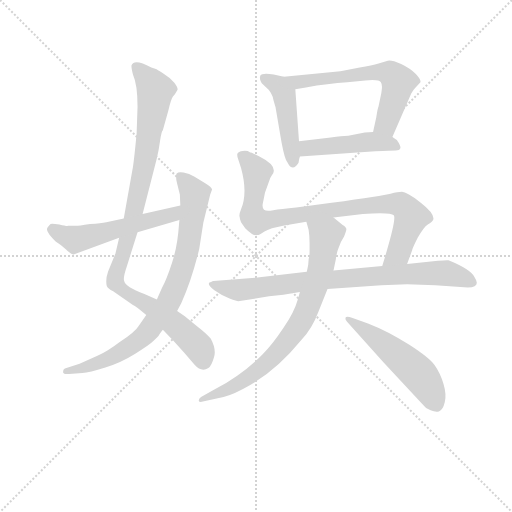
t = 0.00 s
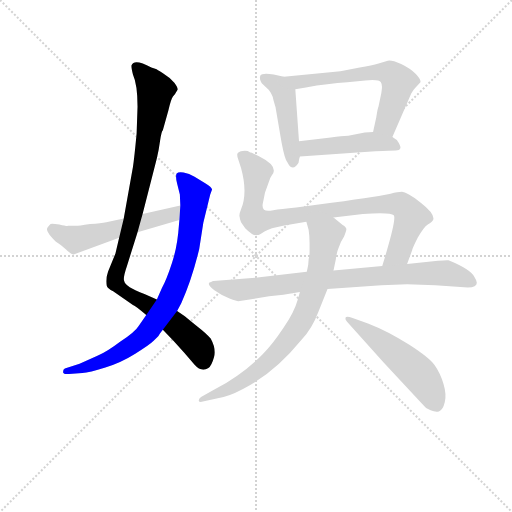
t = 1.71 s
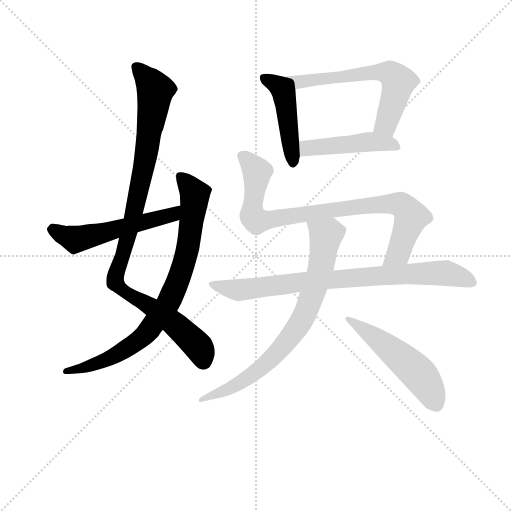
t = 3.42 s
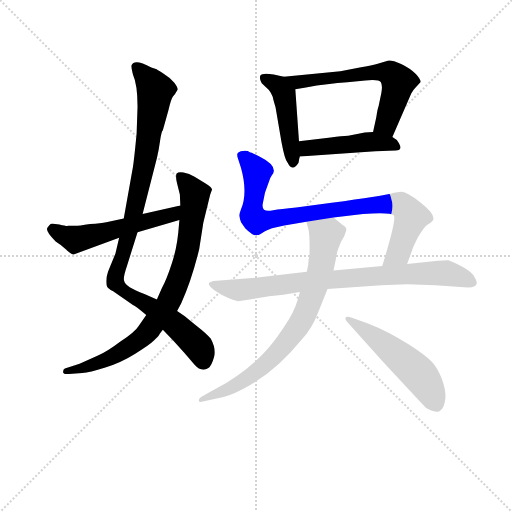
t = 5.13 s
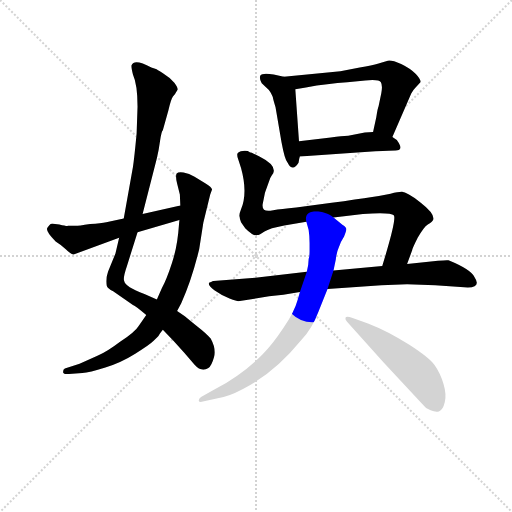
t = 6.84 s
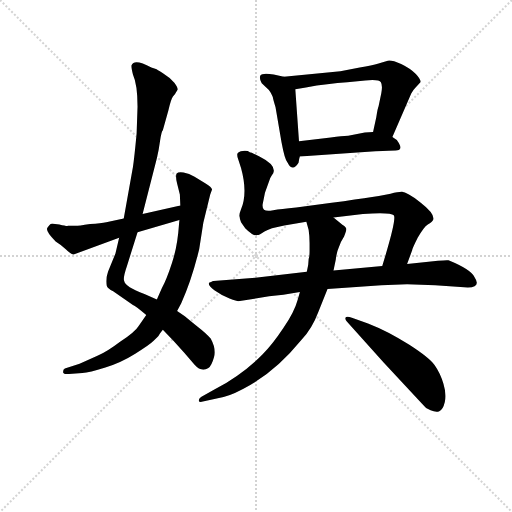
t = 8.55 s

The animated SVG that drew these frames (rendered in a browser with its animation timeline set to each time). Animation: 10 CSS @keyframes rules; one cycle of 8.55 s.

<svg version="1.1" viewBox="0 0 1024 1024" xmlns="http://www.w3.org/2000/svg">
  <g stroke="lightgray" stroke-dasharray="1,1" stroke-width="1" transform="scale(4, 4)">
    <line x1="0" y1="0" x2="256" y2="256"></line>
    <line x1="256" y1="0" x2="0" y2="256"></line>
    <line x1="128" y1="0" x2="128" y2="256"></line>
    <line x1="0" y1="128" x2="256" y2="128"></line>
  </g>
<g transform="scale(0.92, -0.92) translate(60, -900)">
   <style type="text/css">
    @keyframes keyframes0 {
      from {
       stroke: blue;
       stroke-dashoffset: 1011;
       stroke-width: 128;
       }
       77% {
       animation-timing-function: step-end;
       stroke: blue;
       stroke-dashoffset: 0;
       stroke-width: 128;
       }
       to {
       stroke: black;
       stroke-width: 1024;
       }
       }
       #make-me-a-hanzi-animation-0 {
         animation: keyframes0 1.072754s both;
         animation-delay: 0.000000s;
         animation-timing-function: linear;
       }
    @keyframes keyframes1 {
      from {
       stroke: blue;
       stroke-dashoffset: 828;
       stroke-width: 128;
       }
       73% {
       animation-timing-function: step-end;
       stroke: blue;
       stroke-dashoffset: 0;
       stroke-width: 128;
       }
       to {
       stroke: black;
       stroke-width: 1024;
       }
       }
       #make-me-a-hanzi-animation-1 {
         animation: keyframes1 0.923828s both;
         animation-delay: 1.072754s;
         animation-timing-function: linear;
       }
    @keyframes keyframes2 {
      from {
       stroke: blue;
       stroke-dashoffset: 545;
       stroke-width: 128;
       }
       64% {
       animation-timing-function: step-end;
       stroke: blue;
       stroke-dashoffset: 0;
       stroke-width: 128;
       }
       to {
       stroke: black;
       stroke-width: 1024;
       }
       }
       #make-me-a-hanzi-animation-2 {
         animation: keyframes2 0.693522s both;
         animation-delay: 1.996582s;
         animation-timing-function: linear;
       }
    @keyframes keyframes3 {
      from {
       stroke: blue;
       stroke-dashoffset: 463;
       stroke-width: 128;
       }
       60% {
       animation-timing-function: step-end;
       stroke: blue;
       stroke-dashoffset: 0;
       stroke-width: 128;
       }
       to {
       stroke: black;
       stroke-width: 1024;
       }
       }
       #make-me-a-hanzi-animation-3 {
         animation: keyframes3 0.626790s both;
         animation-delay: 2.690104s;
         animation-timing-function: linear;
       }
    @keyframes keyframes4 {
      from {
       stroke: blue;
       stroke-dashoffset: 628;
       stroke-width: 128;
       }
       67% {
       animation-timing-function: step-end;
       stroke: blue;
       stroke-dashoffset: 0;
       stroke-width: 128;
       }
       to {
       stroke: black;
       stroke-width: 1024;
       }
       }
       #make-me-a-hanzi-animation-4 {
         animation: keyframes4 0.761068s both;
         animation-delay: 3.316895s;
         animation-timing-function: linear;
       }
    @keyframes keyframes5 {
      from {
       stroke: blue;
       stroke-dashoffset: 468;
       stroke-width: 128;
       }
       60% {
       animation-timing-function: step-end;
       stroke: blue;
       stroke-dashoffset: 0;
       stroke-width: 128;
       }
       to {
       stroke: black;
       stroke-width: 1024;
       }
       }
       #make-me-a-hanzi-animation-5 {
         animation: keyframes5 0.630859s both;
         animation-delay: 4.077962s;
         animation-timing-function: linear;
       }
    @keyframes keyframes6 {
      from {
       stroke: blue;
       stroke-dashoffset: 882;
       stroke-width: 128;
       }
       74% {
       animation-timing-function: step-end;
       stroke: blue;
       stroke-dashoffset: 0;
       stroke-width: 128;
       }
       to {
       stroke: black;
       stroke-width: 1024;
       }
       }
       #make-me-a-hanzi-animation-6 {
         animation: keyframes6 0.967773s both;
         animation-delay: 4.708822s;
         animation-timing-function: linear;
       }
    @keyframes keyframes7 {
      from {
       stroke: blue;
       stroke-dashoffset: 822;
       stroke-width: 128;
       }
       73% {
       animation-timing-function: step-end;
       stroke: blue;
       stroke-dashoffset: 0;
       stroke-width: 128;
       }
       to {
       stroke: black;
       stroke-width: 1024;
       }
       }
       #make-me-a-hanzi-animation-7 {
         animation: keyframes7 0.918945s both;
         animation-delay: 5.676595s;
         animation-timing-function: linear;
       }
    @keyframes keyframes8 {
      from {
       stroke: blue;
       stroke-dashoffset: 777;
       stroke-width: 128;
       }
       72% {
       animation-timing-function: step-end;
       stroke: blue;
       stroke-dashoffset: 0;
       stroke-width: 128;
       }
       to {
       stroke: black;
       stroke-width: 1024;
       }
       }
       #make-me-a-hanzi-animation-8 {
         animation: keyframes8 0.882324s both;
         animation-delay: 6.595540s;
         animation-timing-function: linear;
       }
    @keyframes keyframes9 {
      from {
       stroke: blue;
       stroke-dashoffset: 529;
       stroke-width: 128;
       }
       63% {
       animation-timing-function: step-end;
       stroke: blue;
       stroke-dashoffset: 0;
       stroke-width: 128;
       }
       to {
       stroke: black;
       stroke-width: 1024;
       }
       }
       #make-me-a-hanzi-animation-9 {
         animation: keyframes9 0.680501s both;
         animation-delay: 7.477865s;
         animation-timing-function: linear;
       }
</style>
<path d="M 239.0 668.0 L 237.0 610.0 Q 232.0 557.0 229.0 537.0 L 209.0 425.0 L 199.0 383.0 L 191.0 349.0 L 175.0 310.0 Q 169.0 293.0 172.0 279.0 Q 174.0 273.0 186.0 267.0 L 229.0 237.0 Q 235.0 235.0 258.0 215.0 L 294.0 183.0 L 317.0 159.0 Q 341.0 133.0 363.0 107.0 Q 378.0 90.0 393.0 100.0 Q 400.0 105.0 405.0 123.0 Q 411.0 140.0 398.0 164.0 Q 390.0 174.0 367.0 192.0 Q 344.0 210.0 341.0 213.0 L 325.0 224.0 L 281.0 249.0 L 254.0 261.0 Q 212.0 276.0 210.0 289.0 Q 207.0 296.0 216.0 322.0 L 239.0 395.0 L 250.0 435.0 L 281.0 556.0 Q 285.0 572.0 288.0 594.0 Q 291.0 615.0 294.0 617.0 L 306.0 660.0 Q 312.0 685.0 316.0 690.0 Q 320.0 694.0 326.0 705.0 Q 327.0 709.0 319.0 720.0 Q 311.0 730.0 295.0 740.0 Q 280.0 750.0 279.0 750.0 L 269.0 753.0 Q 232.0 773.0 226.0 758.0 Q 225.0 755.0 229.0 738.0 Q 239.0 716.0 239.0 668.0 Z" fill="lightgray"></path> 
<path d="M 258.0 215.0 L 241.0 191.0 Q 234.0 179.0 201.0 157.0 Q 175.0 137.0 153.0 127.0 L 113.0 109.0 L 81.0 99.0 Q 77.0 98.0 77.0 91.0 Q 78.0 86.0 90.0 87.0 L 119.0 89.0 Q 134.0 90.0 169.0 101.0 Q 204.0 112.0 234.0 131.0 Q 265.0 150.0 274.0 159.0 L 284.0 169.0 Q 288.0 176.0 294.0 183.0 L 325.0 224.0 L 334.0 241.0 Q 356.0 289.0 373.0 358.0 L 382.0 416.0 L 397.0 477.0 L 401.0 488.0 Q 400.0 493.0 387.0 501.0 L 363.0 516.0 Q 351.0 523.0 339.0 525.0 Q 328.0 527.0 324.0 523.0 Q 321.0 518.0 325.0 501.0 L 331.0 477.0 L 332.0 453.0 L 330.0 422.0 L 329.0 411.0 Q 326.0 365.0 314.0 329.0 Q 302.0 292.0 292.0 274.0 L 281.0 249.0 L 258.0 215.0 Z" fill="lightgray"></path> 
<path d="M 209.0 425.0 L 171.0 417.0 Q 160.0 415.0 136.0 413.0 Q 110.0 409.0 105.0 409.0 L 88.0 409.0 Q 85.0 408.0 69.0 412.0 Q 53.0 414.0 50.0 413.0 Q 48.0 412.0 43.0 405.0 Q 38.0 398.0 61.0 375.0 Q 71.0 369.0 83.0 358.0 Q 95.0 346.0 100.0 347.0 L 199.0 383.0 L 239.0 395.0 L 330.0 422.0 C 359.0 431.0 361.0 459.0 332.0 453.0 L 250.0 435.0 L 209.0 425.0 Z" fill="lightgray"></path> 
<path d="M 557.0 733.0 L 535.0 738.0 Q 510.0 742.0 506.0 736.0 Q 503.0 729.0 509.0 719.0 L 524.0 705.0 Q 528.0 701.0 533.0 689.0 Q 534.0 683.0 539.0 667.0 L 552.0 591.0 Q 559.0 553.0 565.0 547.0 Q 576.0 525.0 589.0 546.0 Q 590.0 555.0 592.0 560.0 L 590.0 593.0 L 582.0 706.0 C 580.0 728.0 580.0 728.0 557.0 733.0 Z" fill="lightgray"></path> 
<path d="M 680.0 745.0 L 557.0 733.0 C 527.0 730.0 552.0 701.0 582.0 706.0 L 605.0 710.0 Q 653.0 718.0 695.0 721.0 L 734.0 725.0 Q 764.0 728.0 768.0 721.0 Q 772.0 714.0 769.0 698.0 L 763.0 669.0 Q 761.0 665.0 758.0 645.0 L 751.0 613.0 C 745.0 584.0 781.0 574.0 793.0 602.0 L 834.0 697.0 Q 839.0 705.0 843.0 709.0 L 854.0 721.0 Q 856.0 726.0 844.0 739.0 Q 833.0 751.0 812.0 761.0 Q 791.0 770.0 783.0 768.0 L 763.0 762.0 Q 749.0 758.0 722.0 753.0 L 680.0 745.0 Z" fill="lightgray"></path> 
<path d="M 592.0 560.0 L 756.0 571.0 Q 791.0 573.0 800.0 573.0 Q 809.0 573.0 810.0 577.0 Q 812.0 580.0 807.0 589.0 Q 803.0 597.0 793.0 602.0 L 751.0 613.0 L 733.0 612.0 L 697.0 605.0 Q 684.0 605.0 659.0 601.0 L 590.0 593.0 C 560.0 590.0 562.0 558.0 592.0 560.0 Z" fill="lightgray"></path> 
<path d="M 825.0 326.0 L 836.0 356.0 Q 836.0 359.0 848.0 383.0 Q 861.0 406.0 870.0 412.0 Q 880.0 418.0 882.0 423.0 Q 885.0 436.0 854.0 460.0 Q 824.0 483.0 814.0 483.0 Q 805.0 483.0 789.0 479.0 Q 773.0 475.0 661.0 459.0 L 584.0 449.0 Q 550.0 446.0 534.0 443.0 Q 519.0 440.0 514.0 444.0 Q 510.0 447.0 511.0 456.0 L 516.0 481.0 L 524.0 503.0 Q 527.0 514.0 531.0 519.0 Q 535.0 523.0 535.0 527.0 Q 538.0 543.0 504.0 560.0 Q 486.0 569.0 483.0 569.0 Q 479.0 573.0 468.0 572.0 Q 458.0 571.0 456.0 566.0 Q 455.0 561.0 458.0 553.0 L 464.0 535.0 Q 479.0 481.0 464.0 445.0 Q 459.0 433.0 461.0 428.0 Q 461.0 424.0 464.0 417.0 L 473.0 404.0 Q 491.0 386.0 499.0 389.0 Q 504.0 389.0 515.0 397.0 Q 526.0 404.0 558.0 410.0 L 606.0 418.0 L 665.0 427.0 L 729.0 435.0 Q 790.0 439.0 796.0 432.0 Q 803.0 425.0 771.0 322.0 C 762.0 293.0 815.0 298.0 825.0 326.0 Z" fill="lightgray"></path> 
<path d="M 892.0 333.0 L 825.0 326.0 L 771.0 322.0 L 665.0 312.0 L 607.0 309.0 L 495.0 296.0 L 404.0 289.0 Q 402.0 289.0 399.0 287.0 Q 386.0 285.0 406.0 269.0 Q 423.0 257.0 439.0 251.0 Q 455.0 245.0 458.0 245.0 L 525.0 256.0 L 556.0 259.0 L 592.0 265.0 L 652.0 272.0 L 769.0 280.0 L 825.0 282.0 L 886.0 280.0 L 957.0 275.0 Q 986.0 276.0 972.0 297.0 Q 964.0 314.0 915.0 334.0 Q 913.0 335.0 892.0 333.0 Z" fill="lightgray"></path> 
<path d="M 606.0 418.0 L 611.0 400.0 Q 613.0 387.0 613.0 371.0 L 613.0 353.0 Q 613.0 343.0 611.0 337.0 Q 611.0 325.0 607.0 309.0 L 592.0 265.0 L 587.0 248.0 Q 580.0 222.0 556.0 187.0 Q 532.0 151.0 511.0 130.0 Q 468.0 86.0 406.0 53.0 L 377.0 37.0 Q 372.0 33.0 372.0 29.0 Q 373.0 25.0 381.0 27.0 L 426.0 37.0 Q 448.0 42.0 484.0 63.0 Q 543.0 97.0 596.0 162.0 Q 619.0 187.0 632.0 222.0 L 652.0 272.0 L 665.0 312.0 L 670.0 336.0 Q 672.0 353.0 676.0 361.0 Q 680.0 374.0 688.0 386.0 Q 693.0 398.0 693.0 402.0 Q 693.0 406.0 685.0 411.0 L 665.0 427.0 C 642.0 446.0 598.0 447.0 606.0 418.0 Z" fill="lightgray"></path> 
<path d="M 694.0 201.0 L 774.0 112.0 L 857.0 23.0 Q 864.0 13.0 876.0 8.0 Q 888.0 3.0 895.0 6.0 Q 903.0 9.0 907.0 26.0 Q 911.0 43.0 904.0 66.0 Q 897.0 89.0 885.0 106.0 Q 874.0 122.0 829.0 151.0 Q 784.0 180.0 740.0 197.0 L 705.0 209.0 Q 693.0 214.0 691.0 209.0 Q 690.0 205.0 694.0 201.0 Z" fill="lightgray"></path> 
      <clipPath id="make-me-a-hanzi-clip-0">
      <path d="M 239.0 668.0 L 237.0 610.0 Q 232.0 557.0 229.0 537.0 L 209.0 425.0 L 199.0 383.0 L 191.0 349.0 L 175.0 310.0 Q 169.0 293.0 172.0 279.0 Q 174.0 273.0 186.0 267.0 L 229.0 237.0 Q 235.0 235.0 258.0 215.0 L 294.0 183.0 L 317.0 159.0 Q 341.0 133.0 363.0 107.0 Q 378.0 90.0 393.0 100.0 Q 400.0 105.0 405.0 123.0 Q 411.0 140.0 398.0 164.0 Q 390.0 174.0 367.0 192.0 Q 344.0 210.0 341.0 213.0 L 325.0 224.0 L 281.0 249.0 L 254.0 261.0 Q 212.0 276.0 210.0 289.0 Q 207.0 296.0 216.0 322.0 L 239.0 395.0 L 250.0 435.0 L 281.0 556.0 Q 285.0 572.0 288.0 594.0 Q 291.0 615.0 294.0 617.0 L 306.0 660.0 Q 312.0 685.0 316.0 690.0 Q 320.0 694.0 326.0 705.0 Q 327.0 709.0 319.0 720.0 Q 311.0 730.0 295.0 740.0 Q 280.0 750.0 279.0 750.0 L 269.0 753.0 Q 232.0 773.0 226.0 758.0 Q 225.0 755.0 229.0 738.0 Q 239.0 716.0 239.0 668.0 Z" fill="lightgray"></path>
      </clipPath>
      <path clip-path="url(#make-me-a-hanzi-clip-0)" d="M 235.0 755.0 L 278.0 701.0 L 244.0 493.0 L 224.0 406.0 L 193.0 310.0 L 191.0 286.0 L 210.0 267.0 L 322.0 194.0 L 373.0 143.0 L 382.0 116.0 " fill="none" id="make-me-a-hanzi-animation-0" stroke-dasharray="883 1766" stroke-linecap="round"></path>

      <clipPath id="make-me-a-hanzi-clip-1">
      <path d="M 258.0 215.0 L 241.0 191.0 Q 234.0 179.0 201.0 157.0 Q 175.0 137.0 153.0 127.0 L 113.0 109.0 L 81.0 99.0 Q 77.0 98.0 77.0 91.0 Q 78.0 86.0 90.0 87.0 L 119.0 89.0 Q 134.0 90.0 169.0 101.0 Q 204.0 112.0 234.0 131.0 Q 265.0 150.0 274.0 159.0 L 284.0 169.0 Q 288.0 176.0 294.0 183.0 L 325.0 224.0 L 334.0 241.0 Q 356.0 289.0 373.0 358.0 L 382.0 416.0 L 397.0 477.0 L 401.0 488.0 Q 400.0 493.0 387.0 501.0 L 363.0 516.0 Q 351.0 523.0 339.0 525.0 Q 328.0 527.0 324.0 523.0 Q 321.0 518.0 325.0 501.0 L 331.0 477.0 L 332.0 453.0 L 330.0 422.0 L 329.0 411.0 Q 326.0 365.0 314.0 329.0 Q 302.0 292.0 292.0 274.0 L 281.0 249.0 L 258.0 215.0 Z" fill="lightgray"></path>
      </clipPath>
      <path clip-path="url(#make-me-a-hanzi-clip-1)" d="M 332.0 518.0 L 364.0 477.0 L 343.0 339.0 L 305.0 240.0 L 263.0 180.0 L 231.0 152.0 L 171.0 117.0 L 85.0 92.0 " fill="none" id="make-me-a-hanzi-animation-1" stroke-dasharray="700 1400" stroke-linecap="round"></path>

      <clipPath id="make-me-a-hanzi-clip-2">
      <path d="M 209.0 425.0 L 171.0 417.0 Q 160.0 415.0 136.0 413.0 Q 110.0 409.0 105.0 409.0 L 88.0 409.0 Q 85.0 408.0 69.0 412.0 Q 53.0 414.0 50.0 413.0 Q 48.0 412.0 43.0 405.0 Q 38.0 398.0 61.0 375.0 Q 71.0 369.0 83.0 358.0 Q 95.0 346.0 100.0 347.0 L 199.0 383.0 L 239.0 395.0 L 330.0 422.0 C 359.0 431.0 361.0 459.0 332.0 453.0 L 250.0 435.0 L 209.0 425.0 Z" fill="lightgray"></path>
      </clipPath>
      <path clip-path="url(#make-me-a-hanzi-clip-2)" d="M 54.0 403.0 L 78.0 388.0 L 112.0 381.0 L 315.0 434.0 L 326.0 446.0 " fill="none" id="make-me-a-hanzi-animation-2" stroke-dasharray="417 834" stroke-linecap="round"></path>

      <clipPath id="make-me-a-hanzi-clip-3">
      <path d="M 557.0 733.0 L 535.0 738.0 Q 510.0 742.0 506.0 736.0 Q 503.0 729.0 509.0 719.0 L 524.0 705.0 Q 528.0 701.0 533.0 689.0 Q 534.0 683.0 539.0 667.0 L 552.0 591.0 Q 559.0 553.0 565.0 547.0 Q 576.0 525.0 589.0 546.0 Q 590.0 555.0 592.0 560.0 L 590.0 593.0 L 582.0 706.0 C 580.0 728.0 580.0 728.0 557.0 733.0 Z" fill="lightgray"></path>
      </clipPath>
      <path clip-path="url(#make-me-a-hanzi-clip-3)" d="M 513.0 731.0 L 546.0 713.0 L 558.0 695.0 L 577.0 548.0 " fill="none" id="make-me-a-hanzi-animation-3" stroke-dasharray="335 670" stroke-linecap="round"></path>

      <clipPath id="make-me-a-hanzi-clip-4">
      <path d="M 680.0 745.0 L 557.0 733.0 C 527.0 730.0 552.0 701.0 582.0 706.0 L 605.0 710.0 Q 653.0 718.0 695.0 721.0 L 734.0 725.0 Q 764.0 728.0 768.0 721.0 Q 772.0 714.0 769.0 698.0 L 763.0 669.0 Q 761.0 665.0 758.0 645.0 L 751.0 613.0 C 745.0 584.0 781.0 574.0 793.0 602.0 L 834.0 697.0 Q 839.0 705.0 843.0 709.0 L 854.0 721.0 Q 856.0 726.0 844.0 739.0 Q 833.0 751.0 812.0 761.0 Q 791.0 770.0 783.0 768.0 L 763.0 762.0 Q 749.0 758.0 722.0 753.0 L 680.0 745.0 Z" fill="lightgray"></path>
      </clipPath>
      <path clip-path="url(#make-me-a-hanzi-clip-4)" d="M 565.0 732.0 L 587.0 721.0 L 749.0 743.0 L 794.0 737.0 L 806.0 722.0 L 792.0 671.0 L 780.0 632.0 L 759.0 617.0 " fill="none" id="make-me-a-hanzi-animation-4" stroke-dasharray="500 1000" stroke-linecap="round"></path>

      <clipPath id="make-me-a-hanzi-clip-5">
      <path d="M 592.0 560.0 L 756.0 571.0 Q 791.0 573.0 800.0 573.0 Q 809.0 573.0 810.0 577.0 Q 812.0 580.0 807.0 589.0 Q 803.0 597.0 793.0 602.0 L 751.0 613.0 L 733.0 612.0 L 697.0 605.0 Q 684.0 605.0 659.0 601.0 L 590.0 593.0 C 560.0 590.0 562.0 558.0 592.0 560.0 Z" fill="lightgray"></path>
      </clipPath>
      <path clip-path="url(#make-me-a-hanzi-clip-5)" d="M 599.0 566.0 L 606.0 577.0 L 739.0 591.0 L 789.0 588.0 L 802.0 581.0 " fill="none" id="make-me-a-hanzi-animation-5" stroke-dasharray="340 680" stroke-linecap="round"></path>

      <clipPath id="make-me-a-hanzi-clip-6">
      <path d="M 825.0 326.0 L 836.0 356.0 Q 836.0 359.0 848.0 383.0 Q 861.0 406.0 870.0 412.0 Q 880.0 418.0 882.0 423.0 Q 885.0 436.0 854.0 460.0 Q 824.0 483.0 814.0 483.0 Q 805.0 483.0 789.0 479.0 Q 773.0 475.0 661.0 459.0 L 584.0 449.0 Q 550.0 446.0 534.0 443.0 Q 519.0 440.0 514.0 444.0 Q 510.0 447.0 511.0 456.0 L 516.0 481.0 L 524.0 503.0 Q 527.0 514.0 531.0 519.0 Q 535.0 523.0 535.0 527.0 Q 538.0 543.0 504.0 560.0 Q 486.0 569.0 483.0 569.0 Q 479.0 573.0 468.0 572.0 Q 458.0 571.0 456.0 566.0 Q 455.0 561.0 458.0 553.0 L 464.0 535.0 Q 479.0 481.0 464.0 445.0 Q 459.0 433.0 461.0 428.0 Q 461.0 424.0 464.0 417.0 L 473.0 404.0 Q 491.0 386.0 499.0 389.0 Q 504.0 389.0 515.0 397.0 Q 526.0 404.0 558.0 410.0 L 606.0 418.0 L 665.0 427.0 L 729.0 435.0 Q 790.0 439.0 796.0 432.0 Q 803.0 425.0 771.0 322.0 C 762.0 293.0 815.0 298.0 825.0 326.0 Z" fill="lightgray"></path>
      </clipPath>
      <path clip-path="url(#make-me-a-hanzi-clip-6)" d="M 466.0 561.0 L 499.0 527.0 L 489.0 444.0 L 489.0 430.0 L 497.0 420.0 L 751.0 455.0 L 816.0 453.0 L 834.0 429.0 L 832.0 422.0 L 806.0 351.0 L 777.0 333.0 " fill="none" id="make-me-a-hanzi-animation-6" stroke-dasharray="754 1508" stroke-linecap="round"></path>

      <clipPath id="make-me-a-hanzi-clip-7">
      <path d="M 892.0 333.0 L 825.0 326.0 L 771.0 322.0 L 665.0 312.0 L 607.0 309.0 L 495.0 296.0 L 404.0 289.0 Q 402.0 289.0 399.0 287.0 Q 386.0 285.0 406.0 269.0 Q 423.0 257.0 439.0 251.0 Q 455.0 245.0 458.0 245.0 L 525.0 256.0 L 556.0 259.0 L 592.0 265.0 L 652.0 272.0 L 769.0 280.0 L 825.0 282.0 L 886.0 280.0 L 957.0 275.0 Q 986.0 276.0 972.0 297.0 Q 964.0 314.0 915.0 334.0 Q 913.0 335.0 892.0 333.0 Z" fill="lightgray"></path>
      </clipPath>
      <path clip-path="url(#make-me-a-hanzi-clip-7)" d="M 403.0 278.0 L 459.0 270.0 L 602.0 288.0 L 888.0 307.0 L 930.0 302.0 L 963.0 287.0 " fill="none" id="make-me-a-hanzi-animation-7" stroke-dasharray="694 1388" stroke-linecap="round"></path>

      <clipPath id="make-me-a-hanzi-clip-8">
      <path d="M 606.0 418.0 L 611.0 400.0 Q 613.0 387.0 613.0 371.0 L 613.0 353.0 Q 613.0 343.0 611.0 337.0 Q 611.0 325.0 607.0 309.0 L 592.0 265.0 L 587.0 248.0 Q 580.0 222.0 556.0 187.0 Q 532.0 151.0 511.0 130.0 Q 468.0 86.0 406.0 53.0 L 377.0 37.0 Q 372.0 33.0 372.0 29.0 Q 373.0 25.0 381.0 27.0 L 426.0 37.0 Q 448.0 42.0 484.0 63.0 Q 543.0 97.0 596.0 162.0 Q 619.0 187.0 632.0 222.0 L 652.0 272.0 L 665.0 312.0 L 670.0 336.0 Q 672.0 353.0 676.0 361.0 Q 680.0 374.0 688.0 386.0 Q 693.0 398.0 693.0 402.0 Q 693.0 406.0 685.0 411.0 L 665.0 427.0 C 642.0 446.0 598.0 447.0 606.0 418.0 Z" fill="lightgray"></path>
      </clipPath>
      <path clip-path="url(#make-me-a-hanzi-clip-8)" d="M 614.0 415.0 L 648.0 389.0 L 647.0 380.0 L 629.0 287.0 L 589.0 192.0 L 554.0 146.0 L 503.0 96.0 L 440.0 55.0 L 377.0 31.0 " fill="none" id="make-me-a-hanzi-animation-8" stroke-dasharray="649 1298" stroke-linecap="round"></path>

      <clipPath id="make-me-a-hanzi-clip-9">
      <path d="M 694.0 201.0 L 774.0 112.0 L 857.0 23.0 Q 864.0 13.0 876.0 8.0 Q 888.0 3.0 895.0 6.0 Q 903.0 9.0 907.0 26.0 Q 911.0 43.0 904.0 66.0 Q 897.0 89.0 885.0 106.0 Q 874.0 122.0 829.0 151.0 Q 784.0 180.0 740.0 197.0 L 705.0 209.0 Q 693.0 214.0 691.0 209.0 Q 690.0 205.0 694.0 201.0 Z" fill="lightgray"></path>
      </clipPath>
      <path clip-path="url(#make-me-a-hanzi-clip-9)" d="M 698.0 207.0 L 838.0 99.0 L 863.0 72.0 L 889.0 19.0 " fill="none" id="make-me-a-hanzi-animation-9" stroke-dasharray="401 802" stroke-linecap="round"></path>

</g>
</svg>
